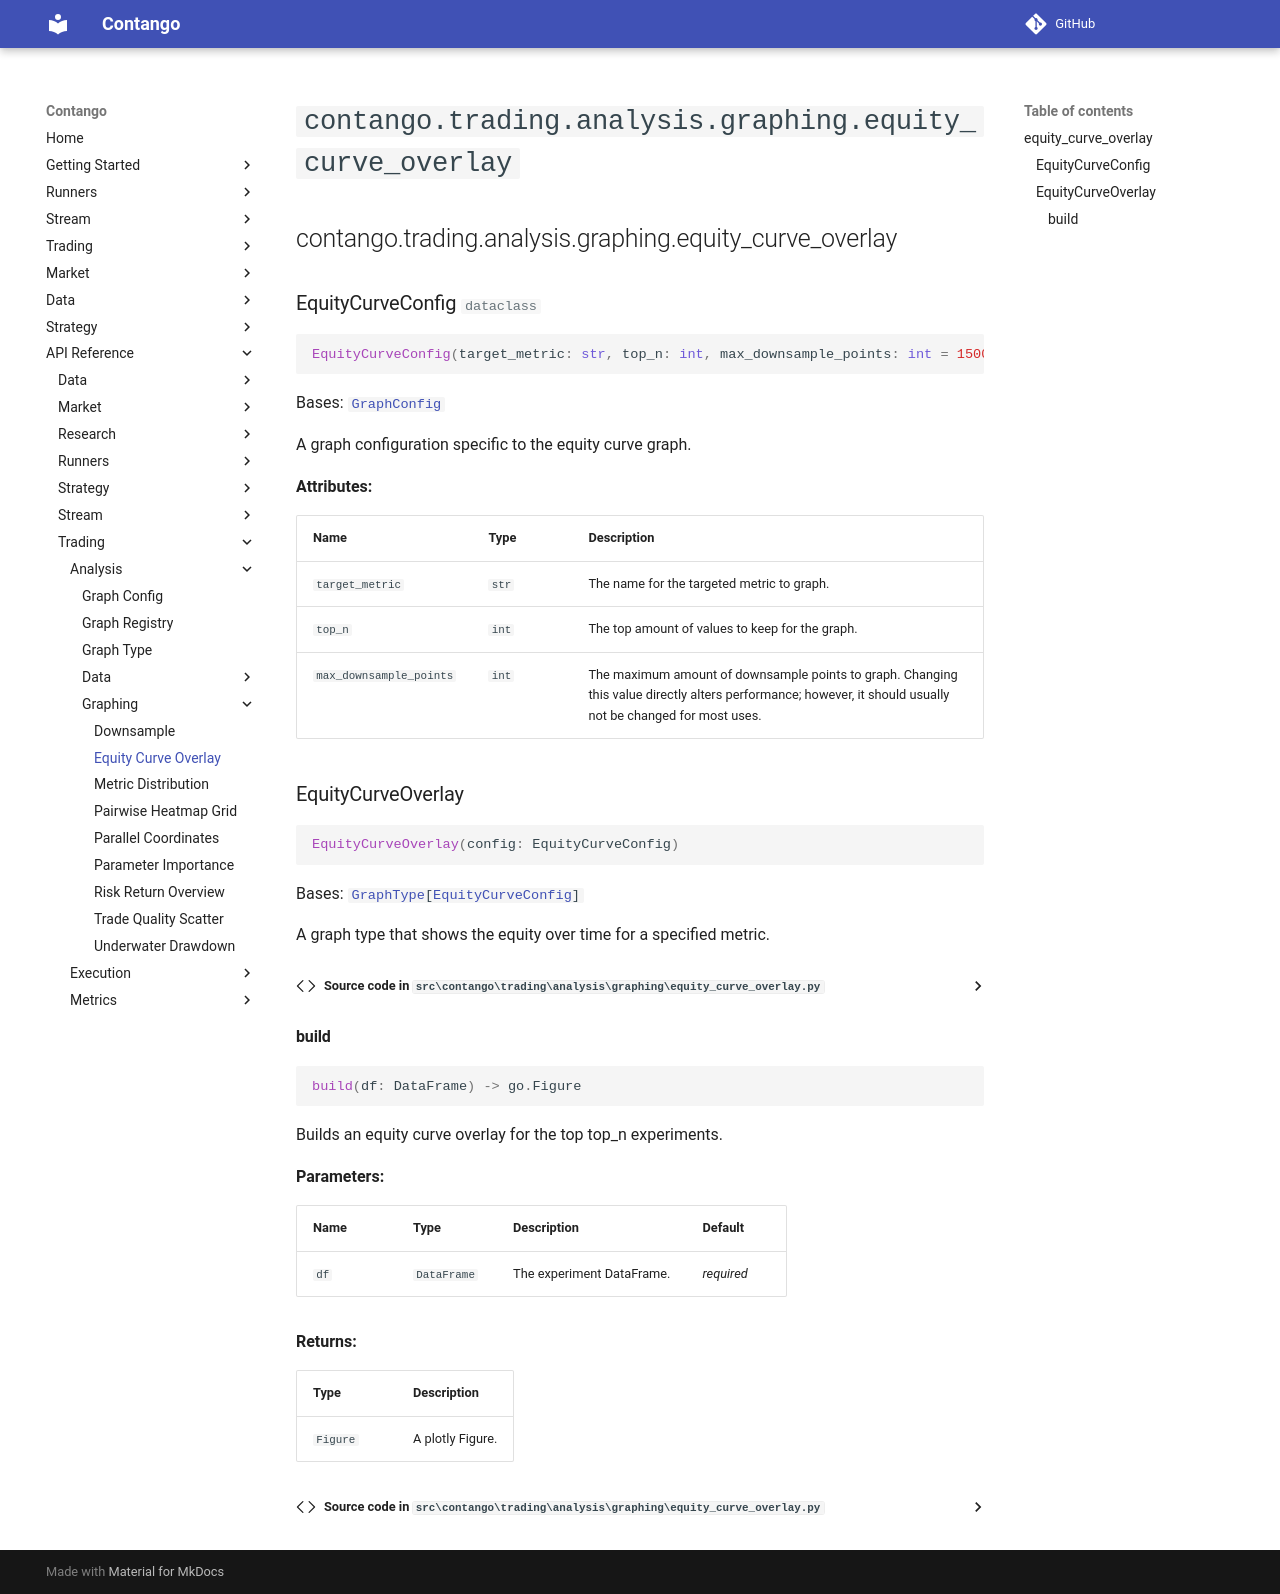

repository: igowuu/Contango · page: reference/trading/analysis/graphing/equity_curve_overlay/index.html · generator: mkdocs

<!-- Auto-generated documentation -->
# `contango.trading.analysis.graphing.equity_curve_overlay`

::: contango.trading.analysis.graphing.equity_curve_overlay
